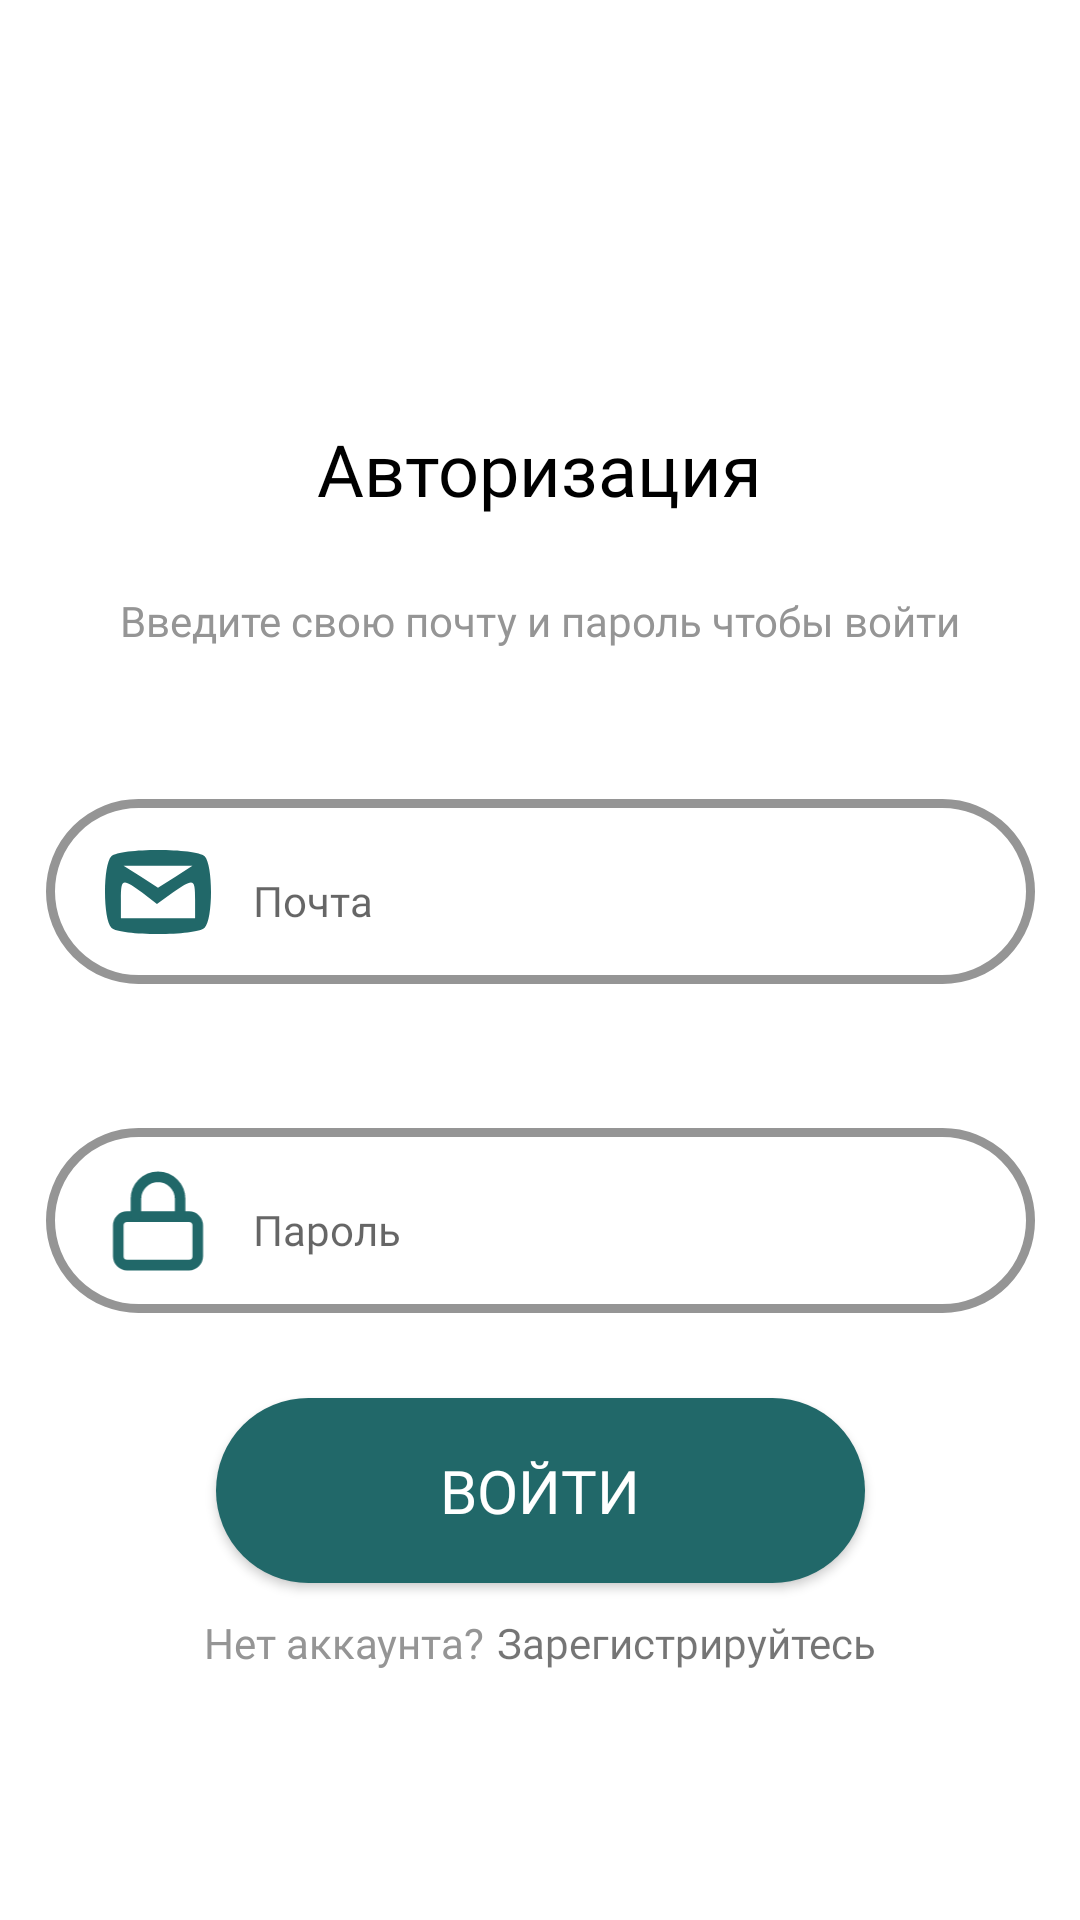

Android layout source for this screen:
<!-- AndroidManifest.xml: application theme Theme.Traineeship -->
<!-- res/layout/fragment_autorization.xml -->
<?xml version="1.0" encoding="utf-8"?>
<androidx.constraintlayout.widget.ConstraintLayout
    xmlns:android="http://schemas.android.com/apk/res/android"
    xmlns:app="http://schemas.android.com/apk/res-auto"
    xmlns:tools="http://schemas.android.com/tools"
    android:layout_width="match_parent"
    android:layout_height="match_parent"
    android:background="#FFFFFF">

    <Button
        android:focusableInTouchMode="true"
        android:id="@+id/autorizationButton"
        style="@style/ButtonStyle"
        android:background="@drawable/q"
        android:layout_width="105pt"
        android:layout_height="30pt"
        android:layout_marginBottom="84dp"
        android:fontFamily="@font/open_sans"
        android:onClick="authorizationUser"
        android:text="@string/authorization"
        android:textSize="20dp"
        app:layout_constraintBottom_toBottomOf="parent"
        app:layout_constraintEnd_toEndOf="parent"
        app:layout_constraintStart_toStartOf="parent"
        app:layout_constraintTop_toBottomOf="@+id/relativeLayout2" />

    <TextView
        android:id="@+id/textView"
        style="@style/HeadingText"
        android:layout_width="wrap_content"
        android:layout_height="wrap_content"
        android:layout_marginTop="140dp"
        android:fontFamily="@font/open_sans"
        android:rotationX="0"
        android:text="Авторизация"
        app:layout_constraintEnd_toEndOf="parent"
        app:layout_constraintStart_toStartOf="parent"
        app:layout_constraintTop_toTopOf="parent" />

    <TextView
        android:id="@+id/textView2"
        style="@style/GrayText"
        android:layout_width="wrap_content"
        android:layout_height="wrap_content"
        android:layout_marginTop="25dp"
        android:fontFamily="@font/open_sans"
        android:text="@string/help_autorization_text"
        app:layout_constraintEnd_toEndOf="parent"
        app:layout_constraintStart_toStartOf="parent"
        app:layout_constraintTop_toBottomOf="@+id/textView" />

    <RelativeLayout
        android:id="@+id/relativeLayout"
        android:layout_width="160pt"
        android:layout_height="30pt"
        android:layout_marginStart="0dp"
        android:layout_marginTop="50dp"
        android:layout_marginEnd="0dp"
        android:background="@drawable/border_style_gray"
        android:paddingLeft="5pt"
        app:layout_constraintEnd_toEndOf="parent"
        app:layout_constraintStart_toStartOf="parent"
        app:layout_constraintTop_toBottomOf="@+id/textView2"
        tools:ignore="MissingConstraints">

        <EditText
            android:id="@+id/mail_field"
            style="@style/MyTextFieldStyle"
            android:layout_width="match_parent"
            android:layout_height="match_parent"
            android:layout_marginLeft="0.5pt"
            android:layout_marginTop="3pt"
            android:layout_marginRight="10pt"
            android:layout_toRightOf="@+id/username_icon"
            android:clickable="true"
            android:fontFamily="@font/open_sans"
            android:hint="@string/email"
            android:padding="10dp" />

        <ImageView
            android:id="@+id/username_icon"
            android:layout_width="20pt"
            android:layout_height="20pt"
            android:layout_marginLeft="3pt"
            android:layout_marginTop="5pt"
            android:padding="3dp"
            android:src="@drawable/mail_icon" />

    </RelativeLayout>

    <RelativeLayout
        android:id="@+id/relativeLayout2"
        android:layout_width="160pt"
        android:layout_height="30pt"
        android:layout_marginStart="0pt"
        android:layout_marginTop="48dp"
        android:layout_marginEnd="0pt"
        android:background="@drawable/border_style_gray"
        android:paddingLeft="5pt"
        app:layout_constraintEnd_toEndOf="parent"
        app:layout_constraintStart_toStartOf="parent"
        app:layout_constraintTop_toBottomOf="@+id/relativeLayout"
        tools:ignore="MissingConstraints">

        <EditText
            android:id="@+id/password_field"
            style="@style/MyTextFieldStyle"
            android:layout_width="match_parent"
            android:layout_height="match_parent"
            android:layout_marginLeft="0.5pt"
            android:layout_marginTop="3pt"
            android:layout_marginRight="10pt"
            android:layout_toRightOf="@+id/username_icon1"
            android:ems="10"
            android:fontFamily="@font/open_sans"
            android:hint="@string/password"
            android:inputType="textPassword"
            android:padding="10dp" />

        <ImageView
            android:id="@+id/username_icon1"
            android:layout_width="20pt"
            android:layout_height="20pt"
            android:layout_marginLeft="3pt"
            android:layout_marginTop="5pt"
            android:padding="3dp"
            android:src="@drawable/password_icon" />

    </RelativeLayout>

    <RelativeLayout
        android:layout_width="wrap_content"
        android:layout_height="30pt"
        android:padding="5pt"
        app:layout_constraintEnd_toEndOf="parent"
        app:layout_constraintStart_toStartOf="parent"
        app:layout_constraintTop_toBottomOf="@+id/autorizationButton"
        tools:ignore="MissingConstraints"
        app:flow_horizontalAlign="center">

        <TextView
            style="@style/GreenText"
            android:layout_width="wrap_content"
            android:layout_height="10pt"
            android:layout_toEndOf="@+id/no_acc_text"
            android:fontFamily="@font/open_sans"
            android:onClick="setRegistrationScreen"
            android:paddingLeft="2pt"
            android:text="@string/registration" />

        <TextView
            android:id="@+id/no_acc_text"
            style="@style/GrayText"
            android:layout_width="wrap_content"
            android:layout_height="10pt"
            android:layout_alignParentStart="true"
            android:text="@string/no_account" />

    </RelativeLayout>

    <TextView
            android:id="@+id/error_text_view"
            android:layout_width="wrap_content"
            android:layout_height="wrap_content"
            android:text="Все плохо очень очень плохо!"
            app:layout_constraintBottom_toTopOf="@+id/textView"
            app:layout_constraintEnd_toEndOf="parent"
            app:layout_constraintStart_toStartOf="parent"
            app:layout_constraintTop_toTopOf="parent" android:textColor="#8E0202" android:textSize="24sp"
            android:visibility="gone"/>

</androidx.constraintlayout.widget.ConstraintLayout>
<!-- resources referenced by this layout -->
<resources>
  <!-- drawable border_style_gray (drawable) -->
  <?xml version="1.0" encoding="utf-8"?>
  <shape xmlns:android="http://schemas.android.com/apk/res/android"
      android:thickness="0dp"
      android:shape="rectangle">
      <stroke android:width="3dp"
          android:color="@color/gray"/>
      <corners android:radius="5dp" />
      <gradient
          android:startColor="@color/white"
          android:endColor="@color/white"
          android:type="linear"
          android:angle="270"/>
      <corners android:radius="50dp"/>
  </shape>
  <!-- drawable mail_icon (drawable) -->
  <vector xmlns:android="http://schemas.android.com/apk/res/android"
      android:width="20dp"
      android:height="16dp"
      android:viewportWidth="20"
      android:viewportHeight="16">
    <path
        android:pathData="M1.2,1.2c-1.6,1.6 -1.6,12 0,13.6 1.6,1.6 16,1.6 17.6,-0 1.6,-1.6 1.6,-12 0,-13.6 -1.6,-1.6 -16,-1.6 -17.6,-0zM13.3,5.1l-3.3,2.1 -3.2,-2.1 -3.3,-2.1 6.5,-0 6.5,-0 -3.2,2.1zM7,8.1l2.8,2.2 3,-2.2c4,-2.8 4.2,-2.7 4.2,1.4l0,3.5 -7,-0 -7,-0 0,-3.5c0,-4.1 0.2,-4.2 4,-1.4z"
        android:fillColor="@color/main_green"
        android:strokeColor="#00000000"/>
  </vector>
  <!-- drawable q (drawable) -->
  <?xml version="1.0" encoding="utf-8"?>
  <selector xmlns:android="http://schemas.android.com/apk/res/android">
      <item android:state_focused="true" >
          <shape android:shape="rectangle">
              <solid android:color="#000000" />
              <corners android:radius="50dp"></corners>
          </shape>
      </item>
      <item >
          <shape android:shape="rectangle">
              <solid android:color="@color/main_green" />
              <corners android:radius="50dp"></corners>
          </shape>
      </item>
  </selector>
  <string name="authorization">Войти</string>
  <string name="email">Почта</string>
  <string name="help_autorization_text">Введите свою почту и пароль чтобы войти</string>
  <string name="no_account">Нет аккаунта?</string>
  <string name="password">Пароль</string>
  <string name="registration">Зарегистрируйтесь</string>
  <style name="ButtonStyle">
          <item name="backgroundTint">@color/main_green</item>
          <item name="roundPercent">5</item>
          <item name="android:fontFamily">@font/open_sans</item>
          <item name="android:textColor">@color/white</item>
      </style>
  <style name="GrayText">
          <item name="android:textColor">@color/gray</item>
          <item name="android:textSize">14dp</item>
          <item name="android:fontFamily">@font/open_sans</item>
      </style>
  <style name="HeadingText">
          <item name="android:textColor">@color/black</item>
          <item name="android:textSize">24dp</item>
          <item name="android:fontFamily">@font/open_sans</item>
      </style>
  <style name="MyTextFieldStyle">
          <item name="android:fontFamily">@font/open_sans</item>
          <item name="android:textSize">14sp</item>
          <item name="color">@color/black</item>
          <item name="android:backgroundTint">@android:color/transparent</item>
      </style>
  <color name="gray">#959595</color>
  <color name="white">#FFFFFFFF</color>
  <color name="main_green">#216869</color>
  <color name="black">#FF000000</color>
  <color name="purple_700">#FF3700B3</color>
  <color name="teal_200">#FF03DAC5</color>
  <color name="teal_700">#FF018786</color>
</resources>
